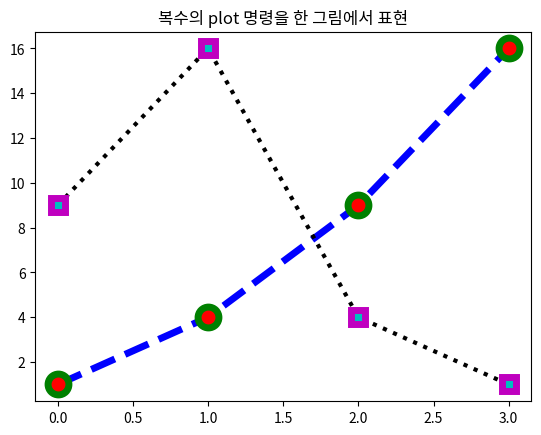

Reproduce this figure in Python.
import matplotlib.pyplot as plt
plt.title("복수의 plot 명령을 한 그림에서 표현")
plt.plot([1, 4, 9, 16],c="b", lw=5, ls="--", marker="o", ms=15, mec="g", mew=5, mfc="r")
# c="b": 선색상 파란색
# lw=5: 선굵기는 5
# ls="--": 선스타일 점선(--)
# marker="o": 데이터 포인트를 동그라미(o)로 표시
# ms=15: 마커 크기 15
# mec="g": 마커 테두리 색 녹색
# mew=5: 마커 테두리 두께는 5
# mfc="r": 마커 내부 색상 빨간색
plt.plot([9, 16, 4, 1],c="k", lw=3, ls=":", marker="s", ms=10, mec="m", mew=5, mfc="c")
plt.show()